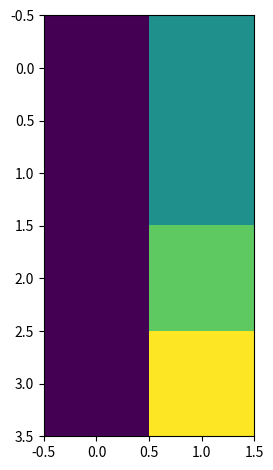

Write the Python code that produced this figure.
from matplotlib import pyplot as plt
import numpy as np

# THis would be from a JSON file list of data in [hour, value] format
data = [[0,4],[0,4],[0,6],[0,8]]

x = []
y = []

for line in data:
        x.append(line[0])
        y.append(line[1])

fig, ax = plt.subplots()
im = ax.imshow(data)
fig.tight_layout()

plt.show()